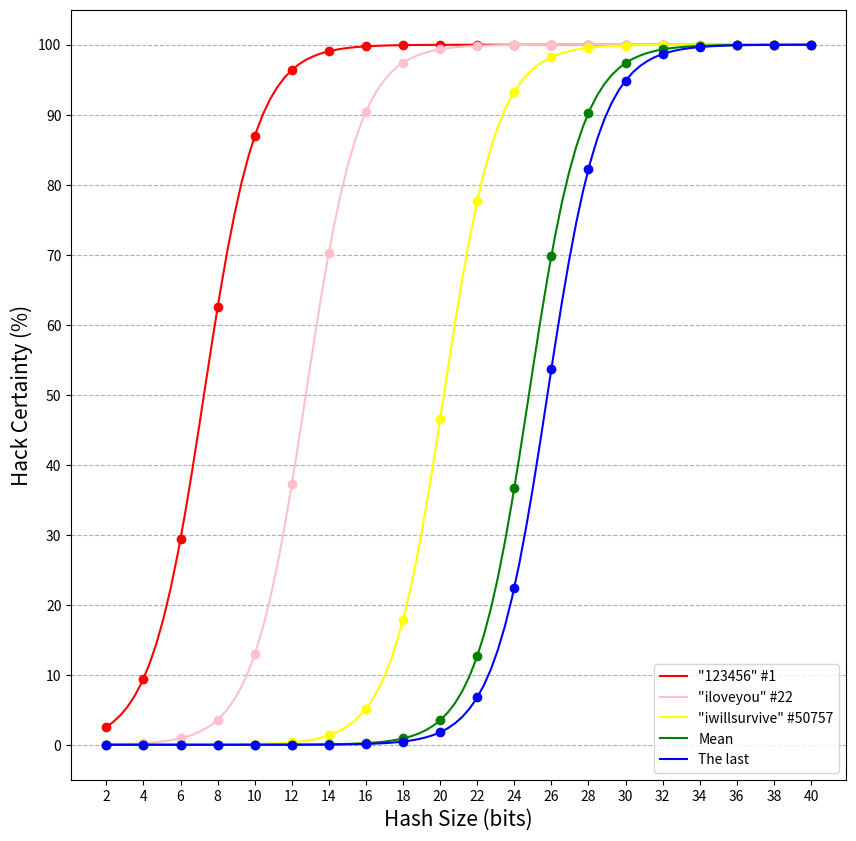

The script that saved this image: (Note: this script raises an exception after producing the figure.)
import os
import numpy as np
import matplotlib.pyplot as plt

def get_path(file):
    work_folder = os.path.abspath('../data')
    return os.path.abspath(work_folder + '/' + file)

def mean_noice(bits, num_pass, num_unique):
    mean_pass = num_pass / num_unique
    mean_shr = mean_pass + ((num_pass - mean_pass) / (2 ** bits))
    return mean_pass / mean_shr * 100

def pass_noice(bits, num_pass, num_123):
    mean_shr = num_123 + ((num_pass - num_123) / (2 ** bits))
    return num_123 / mean_shr * 100

def data_pass(num):
    xs = np.linspace(40, 2, 100)
    ys = [pass_noice(bits, num_pass, num) for bits in xs]

    xs_dot = list(range(40, 0, -2))
    ys_dot = [pass_noice(bits, num_pass, num) for bits in xs_dot]

    return [(xs, ys), (xs_dot, ys_dot)]

def data_mean():
    xs = np.linspace(40, 2, 100)
    ys = [mean_noice(bits, num_pass, num_unique) for bits in xs]

    xs_dot = list(range(40, 0, -2))
    ys_dot = [mean_noice(bits, num_pass, num_unique) for bits in xs_dot]
    
    return [(xs, ys), (xs_dot, ys_dot)]

def plot(xs, ys, xs_dot, ys_dot, color):
    plt.figure(num=1, figsize=(10, 10), dpi=80)
    plt.xlabel('Hash Size (bits)', fontsize=15)
    plt.ylabel('Hack Certainty (%)', fontsize=15)
    plt.xticks(xs_dot)
    plt.yticks(range(100, -1, -10))
    plt.grid(axis='y', linestyle='--')
    plt.plot(xs, ys, '-', color=color)
    plt.plot(xs_dot, ys_dot, 'o', color=color, label='_nolegend_')

def run(num_pass, num_unique, path):
    [(xs, ys), (xs_dot, ys_dot)] = data_pass(374825) #123456
    plot(xs, ys, xs_dot, ys_dot, 'red')

    [(xs, ys), (xs_dot, ys_dot)] = data_pass(8377) #iloveyou
    plot(xs, ys, xs_dot, ys_dot, 'pink')

    [(xs, ys), (xs_dot, ys_dot)] = data_pass(48) #iwillsurvive
    plot(xs, ys, xs_dot, ys_dot, 'yellow')

    [(xs, ys), (xs_dot, ys_dot)] = data_pass(2)
    plot(xs, ys, xs_dot, ys_dot, 'green')

    [(xs, ys), (xs_dot, ys_dot)] = data_pass(1) #min pass
    plot(xs, ys, xs_dot, ys_dot, 'blue')

    plt.legend(['"123456" #1', '"iloveyou" #22', '"iwillsurvive" #50757', 'Mean', 'The last'])
    plt.savefig(get_path(path))


num_pass = 57950593
num_unique = 36004082
plot_file = './analysis/certainty.png'

run(num_pass, num_unique, plot_file)
